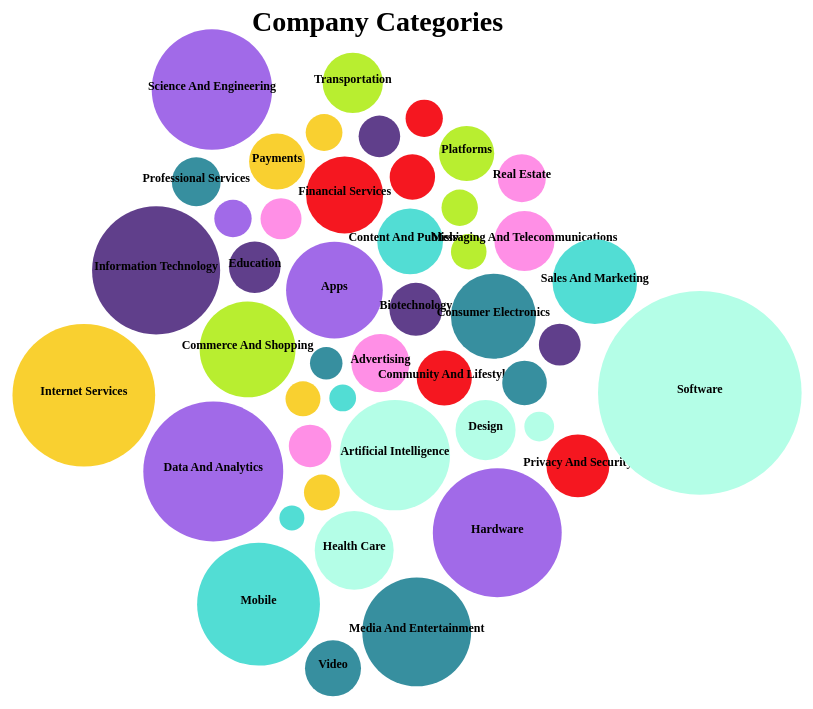
D3 v4 page, settled after 480 driven frames (8 s of simulated time); the page loaded 1 data file(s).




  
var svg = d3.select("svg"),
    width = +svg.attr("width"),
    height = +svg.attr("height");

  // Define the div for the tooltip
var div = d3.select("body").append("div") 
    .attr("class", "tooltip")       
    .style("opacity", 0);

  
  svg.append("text")
    .attr("x", 250)   
    .attr("y", 50)
    .attr("dy", "3.5em" )
    .attr("text-anchor", "start")  
    .style("font-size", "28px")  
    .style("font-weight", "bold")
    .style("padding","20px")
    .text("Company Categories")

var pack = d3.pack()
    .size([width-150, height])
    .padding(10);

d3.csv("bubble.csv", function(d) {
  d.value = +d["count"];
  d.Call_Type = d["categories"]

  return d;
}, function(error, data) {
  if (error) throw error;

  
 
  var color = d3.scaleOrdinal()
  .domain(data.map(function(d){ return d.Call_Type;}))
  .range(['#378f9f','#ff8fe6','#52ddd4','#A16AE8','#B4FEE7',
  '#603F8B','#F9D030','#B8EE30','#F51720']);
  
  var root = d3.hierarchy({children: data})
      .sum(function(d) { return d.value; })

  var node = svg.selectAll(".node")
    .data(pack(root).leaves())
    .enter().append("g")
      .attr("class", "node")
      .attr("transform", function(d) { return "translate(" + d.x + "," + d.y + ")"; });
 
  
  node.append("circle")
      .attr("id", function(d) { return d.id; })
      .attr("r", function(d) { return d.r; })
      .style("fill", function(d) { return color(d.data.Call_Type); })
      .on("mouseover", function(d) {    
    div.transition()    
      .duration(200)    
      .style("opacity", .9);  
    
      var duration = 300;
  data.forEach(function(d, i) {
    console.log(d.value);
    node.transition().duration(duration).delay(i * duration)
        .attr("r", d.value);
});
     
    
    div.html(d.data.Call_Type + ": <br>"+d.data.value  )  
      .style("left", (d3.event.pageX) + "px")   
      .style("top", (d3.event.pageY - 28) + "px");  
  })          
    .on("mouseout", function(d) {   
    div.transition()    
      .duration(500)    
      .style("opacity", 0); 
  });

  
  
   node.append("text")
      .text(function(d) {
     if (d.data.value > 748|| d.data.Call_Type == "Other" || d.data.Call_Type == "Fire"){
       return d.data.Call_Type;
     }
     return "";});
    
});



### data: bubble.csv
categories, count
Administrative Services, 382
Advertising, 1224
Agriculture And Farming, 259
Apps, 3380
Artificial Intelligence, 4406
Biotechnology, 1015
Clothing And Apparel, 442
Commerce And Shopping, 3323
Community And Lifestyle, 1101
Consumer Electronics, 2607
Consumer Goods, 654
Content And Publishing, 1562
Data And Analytics, 7083
Design, 1305
Education, 959
Energy, 465
Events, 458
Financial Services, 2148
Food And Beverage, 719
Gaming, 608
Government And Military, 226
Hardware, 6008
Health Care, 2254
Information Technology, 5934
Internet Services, 7366
Lending And Investments, 480
Manufacturing, 745
Media And Entertainment, 4286
Messaging And Telecommunications, 1305
Mobile, 5457
Music And Audio, 505
Natural Resources, 320
Navigation And Mapping, 631
Payments, 1133
Platforms, 1101
Privacy And Security, 1431
Professional Services, 863
Real Estate, 834
Sales And Marketing, 2595
Science And Engineering, 5249
Software, 14989
Sports, 625
Sustainability, 489
Transportation, 1314
Travel And Tourism, 503
Video, 1135